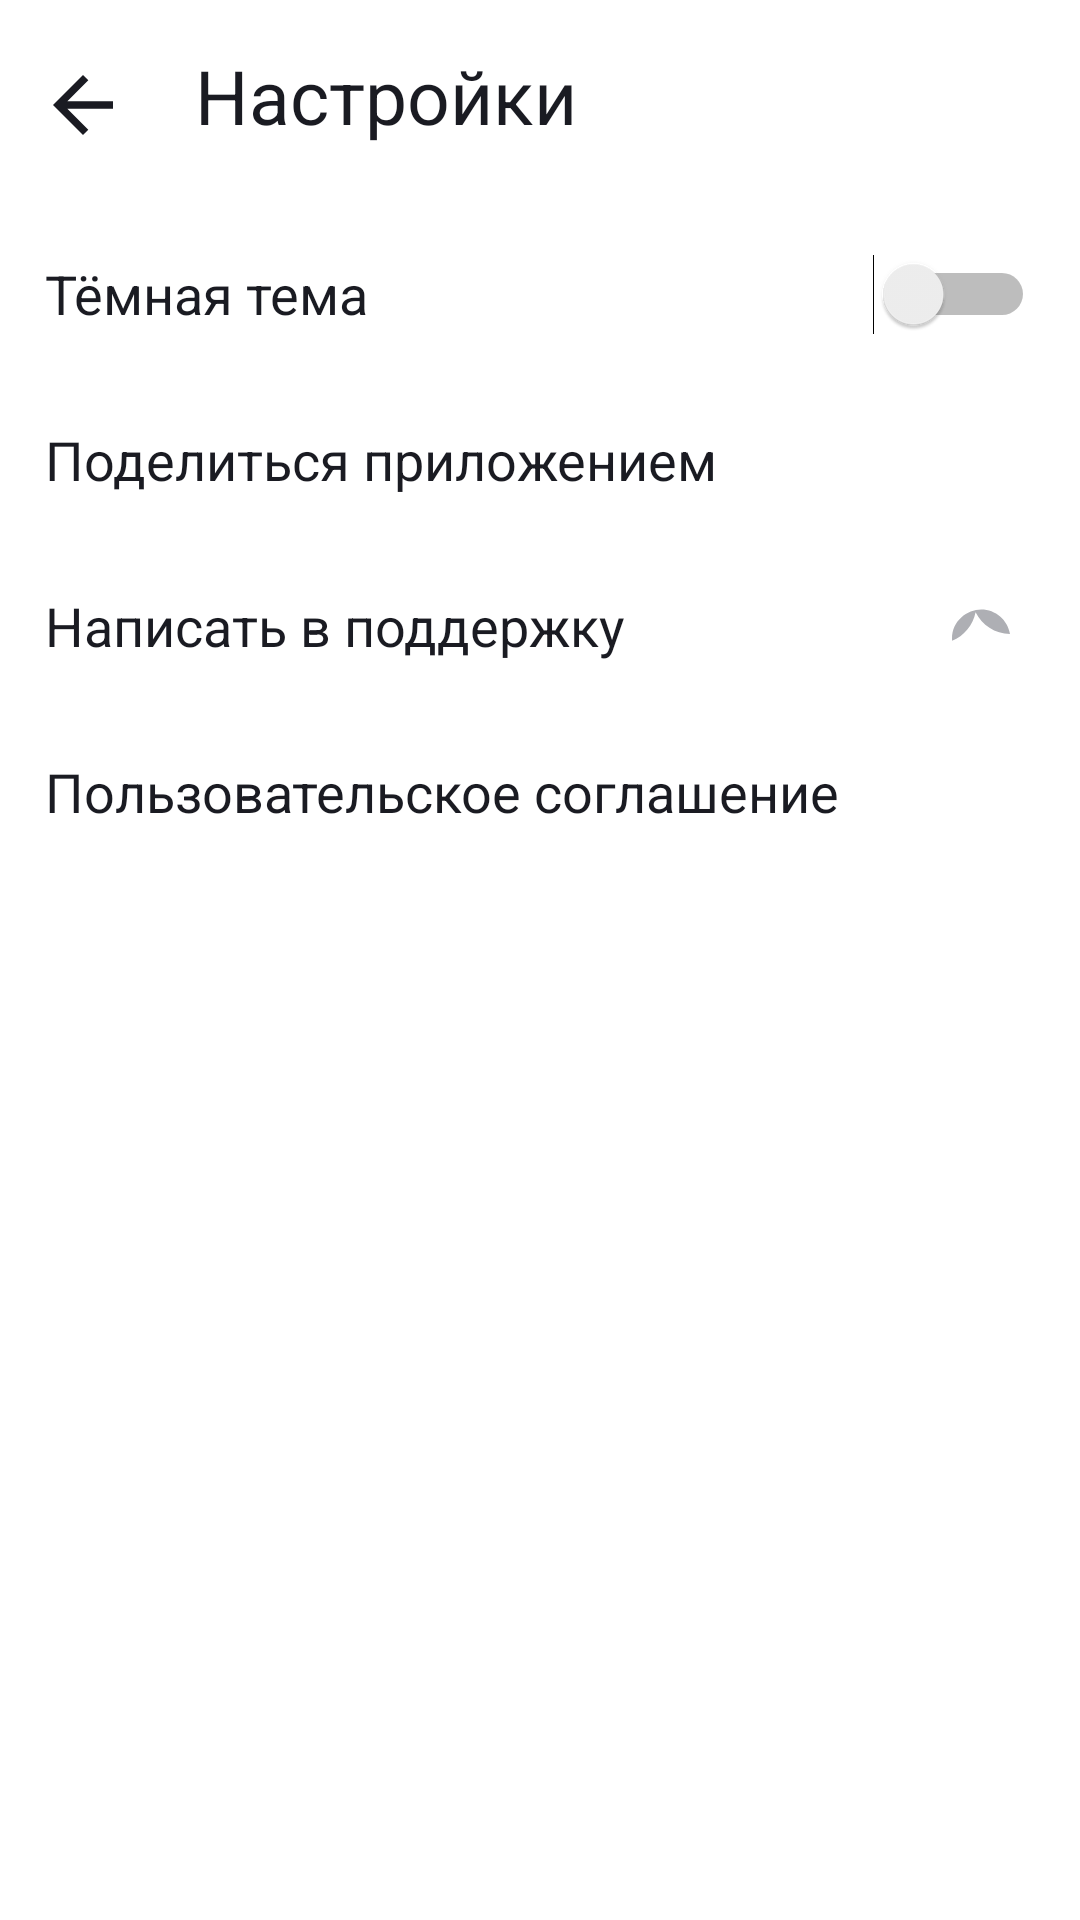

Produce the Android XML layout that renders to this screen, including the resource entries it uses.
<!-- AndroidManifest.xml: application theme Theme.MaterialComponents.DayNight.NoActionBar -->
<!-- res/layout/activity_settings.xml -->
<?xml version="1.0" encoding="utf-8"?>
<LinearLayout xmlns:android="http://schemas.android.com/apk/res/android"    android:layout_width="match_parent"
    android:layout_height="match_parent"
    xmlns:app="http://schemas.android.com/apk/res-auto"
    android:orientation="vertical"
    android:padding="15dp"
    android:background="@color/white">

    <FrameLayout
        android:layout_width="match_parent"
        android:layout_height="0dp"
        android:layout_weight="1">

        <TextView
            android:layout_width="wrap_content"
            android:layout_height="wrap_content"
            android:text="@string/settings"
            android:textColor="@color/black"
            android:textSize="25sp"
            android:paddingLeft="50dp"/>

        <ImageView
            android:id="@+id/settings_back"
            android:layout_width="25dp"
            android:layout_height="30dp"
            android:paddingTop="10dp"
            app:srcCompat="@drawable/array_back" />
    </FrameLayout>

    <FrameLayout
        android:layout_width="match_parent"
        android:layout_height="0dp"
        android:layout_weight="1">
        <TextView
            android:layout_width="wrap_content"
            android:layout_height="wrap_content"
            android:text="@string/dark_theme"
            android:textColor="@color/black"
            android:layout_gravity="center_vertical"
            android:textSize="@dimen/classic_text"
            />
        <Switch
            android:layout_width="wrap_content"
            android:layout_height="wrap_content"
            android:layout_gravity="end"
            android:paddingVertical="22dp"
            />
    </FrameLayout>

    <FrameLayout
        android:layout_width="match_parent"
        android:layout_height="0dp"
        android:layout_weight="1">
        <TextView
            android:layout_width="wrap_content"
            android:layout_height="wrap_content"
            android:text="@string/share"
            android:textColor="@color/black"
            android:layout_gravity="center_vertical"
            android:textSize="@dimen/classic_text"
            />

        <ImageView
            android:layout_width="36dp"
            android:layout_height="match_parent"
            android:layout_gravity="end"
            android:paddingVertical="22dp"
            app:srcCompat="@drawable/share"
            app:tint="@color/icons_tint" />
    </FrameLayout>

    <FrameLayout
        android:layout_width="match_parent"
        android:layout_height="0dp"
        android:layout_weight="1">
        <TextView
            android:layout_width="wrap_content"
            android:layout_height="wrap_content"
            android:text="@string/help"
            android:textColor="@color/black"
            android:layout_gravity="center_vertical"
            android:textSize="@dimen/classic_text"
            />

        <ImageView
            android:layout_width="36dp"
            android:layout_height="match_parent"
            android:layout_gravity="end"
            android:paddingVertical="22dp"
            app:srcCompat="@drawable/support"
            app:tint="@color/icons_tint" />
    </FrameLayout>

    <FrameLayout
        android:layout_width="match_parent"
        android:layout_height="0dp"
        android:layout_weight="1">
        <TextView
            android:layout_width="wrap_content"
            android:layout_height="wrap_content"
            android:text="@string/agreement"
            android:textColor="@color/black"
            android:layout_gravity="center_vertical"
            android:textSize="@dimen/classic_text"
            />
        <ImageView
            android:layout_width="36dp"
            android:layout_height="match_parent"
            android:layout_gravity="end"
            android:paddingVertical="22dp"
            app:srcCompat="@drawable/array_forward"
            app:tint="@color/icons_tint" />
    </FrameLayout>

    <FrameLayout
        android:layout_width="match_parent"
        android:layout_height="0dp"
        android:layout_weight="6">

    </FrameLayout>


</LinearLayout>
<!-- resources referenced by this layout -->
<resources>
  <color name="black">#1A1B22</color>
  <color name="icons_tint">#AEAFB4</color>
  <dimen name="classic_text">18sp</dimen>
  <!-- drawable array_back (drawable) -->
  <vector xmlns:android="http://schemas.android.com/apk/res/android"
      android:width="16dp"
      android:height="16dp"
      android:viewportWidth="16"
      android:viewportHeight="16">
    <path
        android:pathData="M16,7H3.83L9.42,1.41L8,0L0,8L8,16L9.41,14.59L3.83,9H16V7Z"
        android:fillColor="@color/classic_text"/>
  </vector>
  <!-- drawable support (drawable) -->
  <vector xmlns:android="http://schemas.android.com/apk/res/android"
      android:width="12dp"
      android:height="7dp"
      android:viewportWidth="12"
      android:viewportHeight="7">
    <path
        android:pathData="M12,5.13C11.52,2.28 9.04,0.1 6.05,0.1C3.02,0.1 -0.24,2.61 0.02,6.55C2.49,5.54 4.35,3.34 4.88,0.66C6.19,3.29 8.88,5.1 12,5.13Z"
        android:fillColor="#AEAFB4"/>
  </vector>
  <string name="agreement">Пользовательское соглашение</string>
  <string name="dark_theme">Тёмная тема</string>
  <string name="help">Написать в поддержку</string>
  <string name="settings">Настройки</string>
  <string name="share">Поделиться приложением</string>
  <color name="classic_text">#1A1B22</color>
  <!-- not gathered from this repository: default colours our renderer supplied (Android Studio template values) -->
  <color name="white">#FFFFFFFF</color>
</resources>
